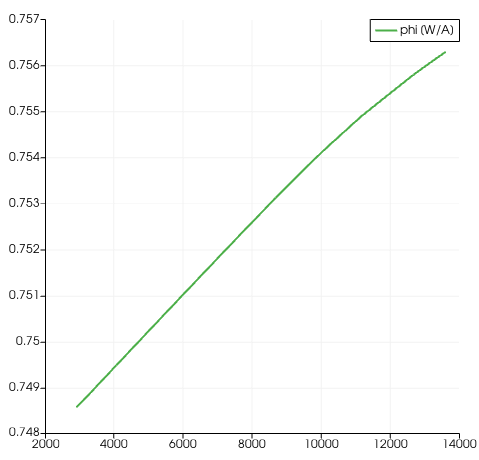

Source data for this figure (header and first rows):
3054, 405034324943; 0, 7487171897233202
3363, 1578947368425; 0, 7489575304347826
3657, 2082379862704; 0, 7491955347826087
3951, 2585812356983; 0, 7494357739130435
4245, 308924485126; 0, 7496704260869566
4539, 359267734554; 0, 7499073130434782
4833, 409610983982; 0, 7501430826086957
5127, 45995423341; 0, 7503810869565217
5421, 510297482838; 0, 7506190913043479
5715, 560640732266; 0, 750853743478261
6009, 610983981694; 0, 7510906304347826
6303, 6613272311215; 0, 7513252826086957
6597, 711670480549; 0, 7515610521739131
6891, 762013729977; 0, 7517945869565218
7185, 812356979405; 0, 7520314739130435
7479, 862700228833; 0, 7522638913043479
7773, 913043478261; 0, 7524996608695652
8067, 963386727689; 0, 7527287260869565
8376, 71624713959; 0, 7529734347826087
8685, 469107551487; 0, 7532181434782609
8994, 221967963387; 0, 7534539130434783
9317, 677345537757; 0, 7536997391304349
9641, 132723112129; 0, 7539455652173913
9964, 588100686498; 0, 7541852964426878
10288, 04347826087; 0, 7544169011857708
10611, 49885583524; 0, 7546403794466403
10934, 954233409611; 0, 7548618260869565
11258, 409610983981; 0, 7550802252964427
11581, 864988558353; 0, 755282371541502
11905, 320366132722; 0, 7554794387351779
12228, 775743707094; 0, 7556744743083005
12552, 231121281466; 0, 7558715415019763
12875, 686498855835; 0, 7560604822134388
13199, 141876430207; 0, 7562392648221344
13522, 597254004577; 0, 7564129683794467
13728, 432494279177; 0, 7565192898550726
